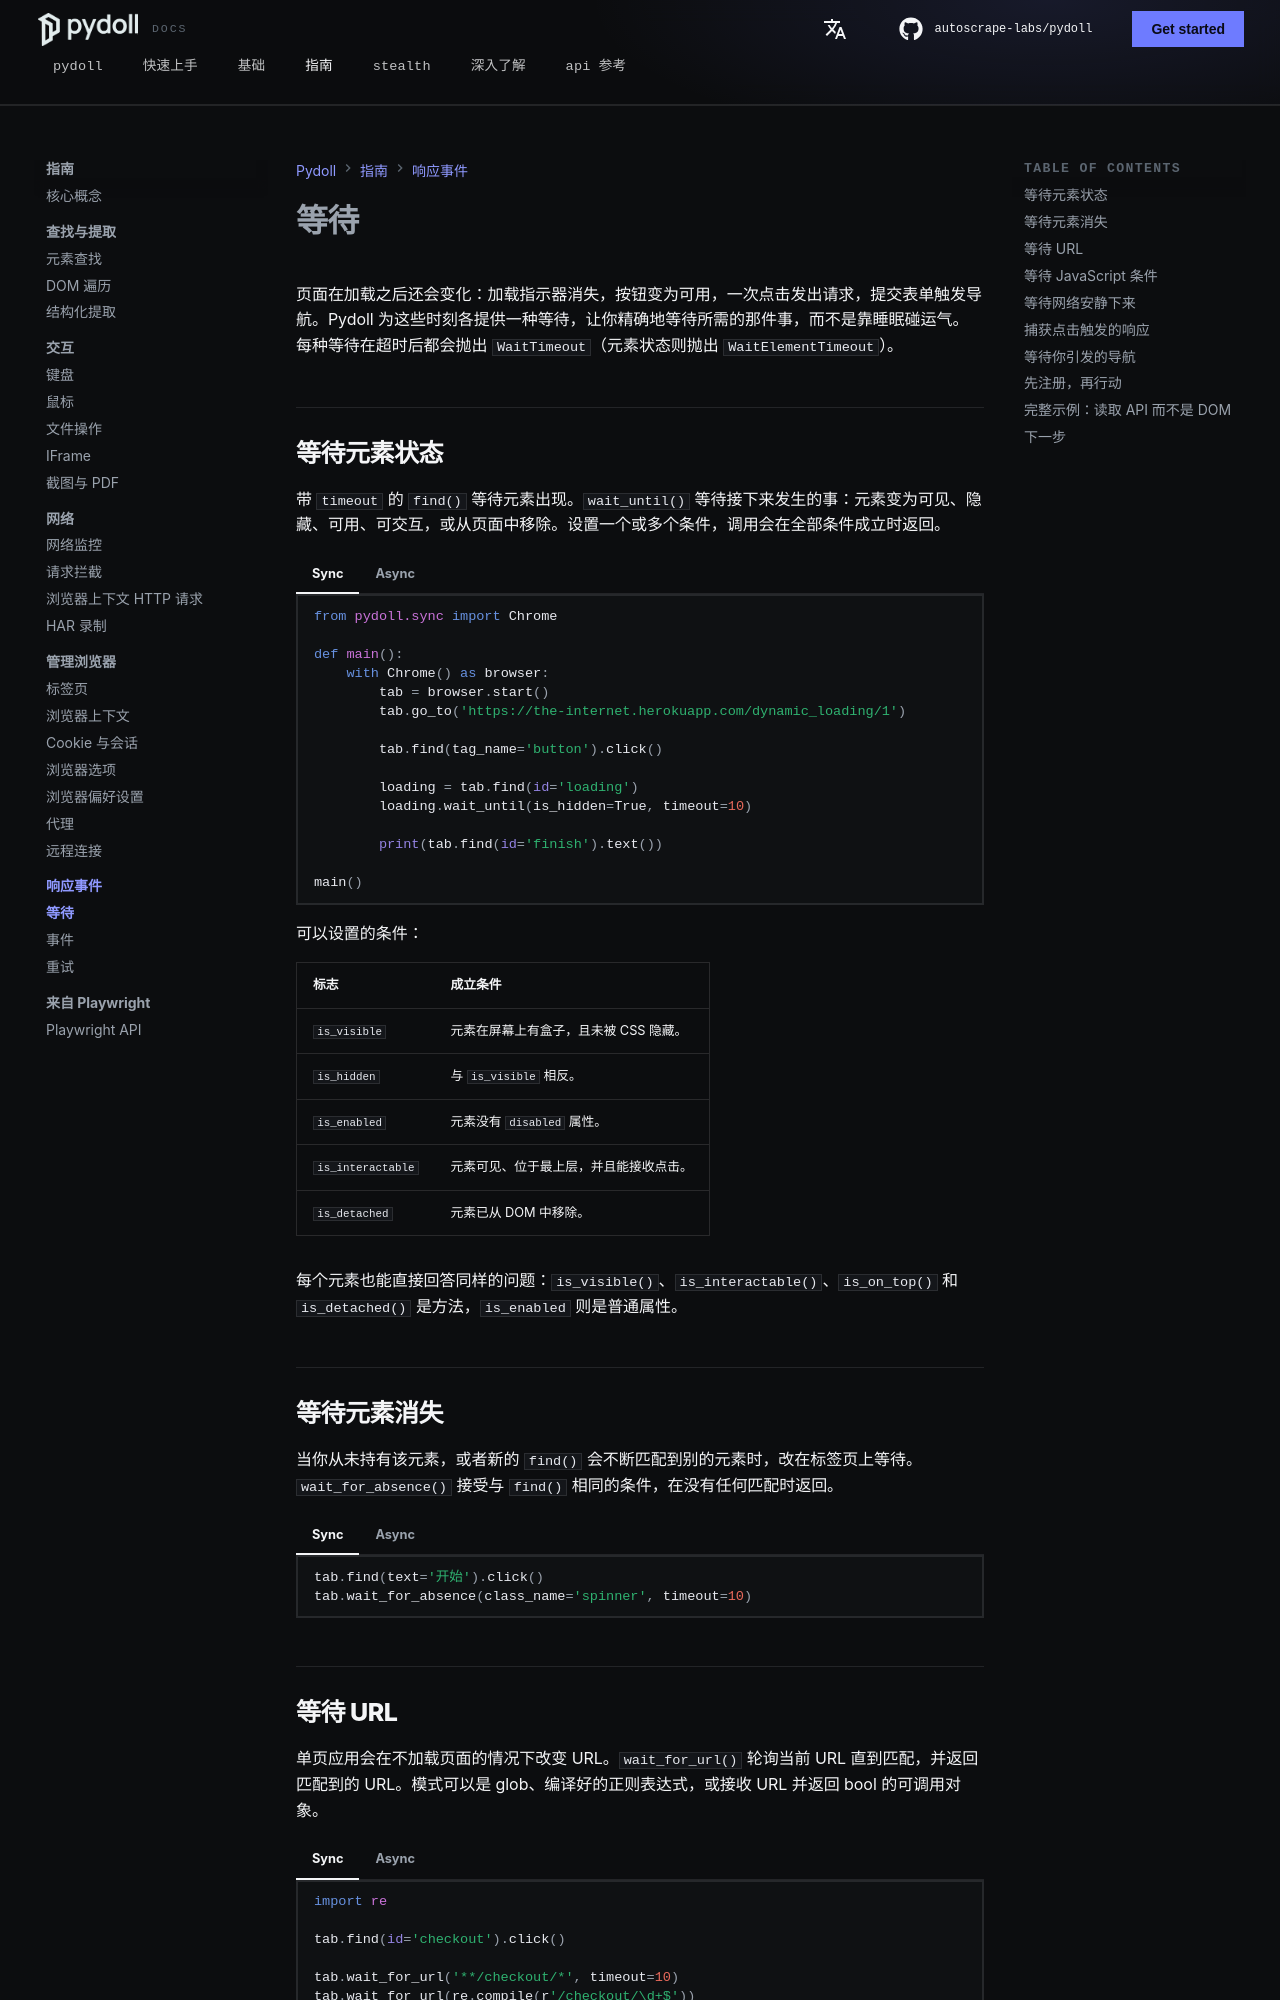

repository: autoscrape-labs/pydoll · page: docs/zh/guides/waiting/index.html · generator: mkdocs

# 等待

页面在加载之后还会变化：加载指示器消失，按钮变为可用，一次点击发出请求，提交表单触发导航。Pydoll 为这些时刻各提供一种等待，让你精确地等待所需的那件事，而不是靠睡眠碰运气。每种等待在超时后都会抛出 `WaitTimeout`（元素状态则抛出 `WaitElementTimeout`）。

## 等待元素状态

带 `timeout` 的 `find()` 等待元素出现。`wait_until()` 等待接下来发生的事：元素变为可见、隐藏、可用、可交互，或从页面中移除。设置一个或多个条件，调用会在全部条件成立时返回。

=== "Sync"

    ```python
    from pydoll.sync import Chrome

    def main():
        with Chrome() as browser:
            tab = browser.start()
            tab.go_to('https://the-internet.herokuapp.com/dynamic_loading/1')

            tab.find(tag_name='button').click()

            loading = tab.find(id='loading')
            loading.wait_until(is_hidden=True, timeout=10)

            print(tab.find(id='finish').text())

    main()
    ```

=== "Async"

    ```python
    import asyncio

    from pydoll import Chrome


    async def main():
        async with Chrome() as browser:
            tab = await browser.start()
            await tab.go_to('https://the-internet.herokuapp.com/dynamic_loading/1')

            await (await tab.find(tag_name='button')).click()

            loading = await tab.find(id='loading')
            await loading.wait_until(is_hidden=True, timeout=10)

            print(await (await tab.find(id='finish')).text())

    asyncio.run(main())
    ```

可以设置的条件：

| 标志 | 成立条件 |
|------|----------|
| `is_visible` | 元素在屏幕上有盒子，且未被 CSS 隐藏。 |
| `is_hidden` | 与 `is_visible` 相反。 |
| `is_enabled` | 元素没有 `disabled` 属性。 |
| `is_interactable` | 元素可见、位于最上层，并且能接收点击。 |
| `is_detached` | 元素已从 DOM 中移除。 |

每个元素也能直接回答同样的问题：`is_visible()`、`is_interactable()`、`is_on_top()` 和 `is_detached()` 是方法，`is_enabled` 则是普通属性。

## 等待元素消失

当你从未持有该元素，或者新的 `find()` 会不断匹配到别的元素时，改在标签页上等待。`wait_for_absence()` 接受与 `find()` 相同的条件，在没有任何匹配时返回。

=== "Sync"

    ```python
    tab.find(text='开始').click()
    tab.wait_for_absence(class_name='spinner', timeout=10)
    ```

=== "Async"

    ```python
    await (await tab.find(text='开始')).click()
    await tab.wait_for_absence(class_name='spinner', timeout=10)
    ```

## 等待 URL

单页应用会在不加载页面的情况下改变 URL。`wait_for_url()` 轮询当前 URL 直到匹配，并返回匹配到的 URL。模式可以是 glob、编译好的正则表达式，或接收 URL 并返回 bool 的可调用对象。

=== "Sync"

    ```python
    import re

    tab.find(id='checkout').click()

    tab.wait_for_url('**/checkout/*', timeout=10)
    tab.wait_for_url(re.compile(r'/checkout/\d+$'))
    tab.wait_for_url(lambda url: 'checkout' in url and 'error' not in url)
    ```

=== "Async"

    ```python
    import re

    await (await tab.find(id='checkout')).click()

    await tab.wait_for_url('**/checkout/*', timeout=10)
    await tab.wait_for_url(re.compile(r'/checkout/\d+$'))
    await tab.wait_for_url(lambda url: 'checkout' in url and 'error' not in url)
    ```

在 glob 中，`*` 匹配除 `/` 外的任意内容，`**` 匹配包括 `/` 在内的任意内容，`{a,b}` 匹配其中任一备选项。本指南中凡是接受 URL 模式的地方，这三种形式都适用。
